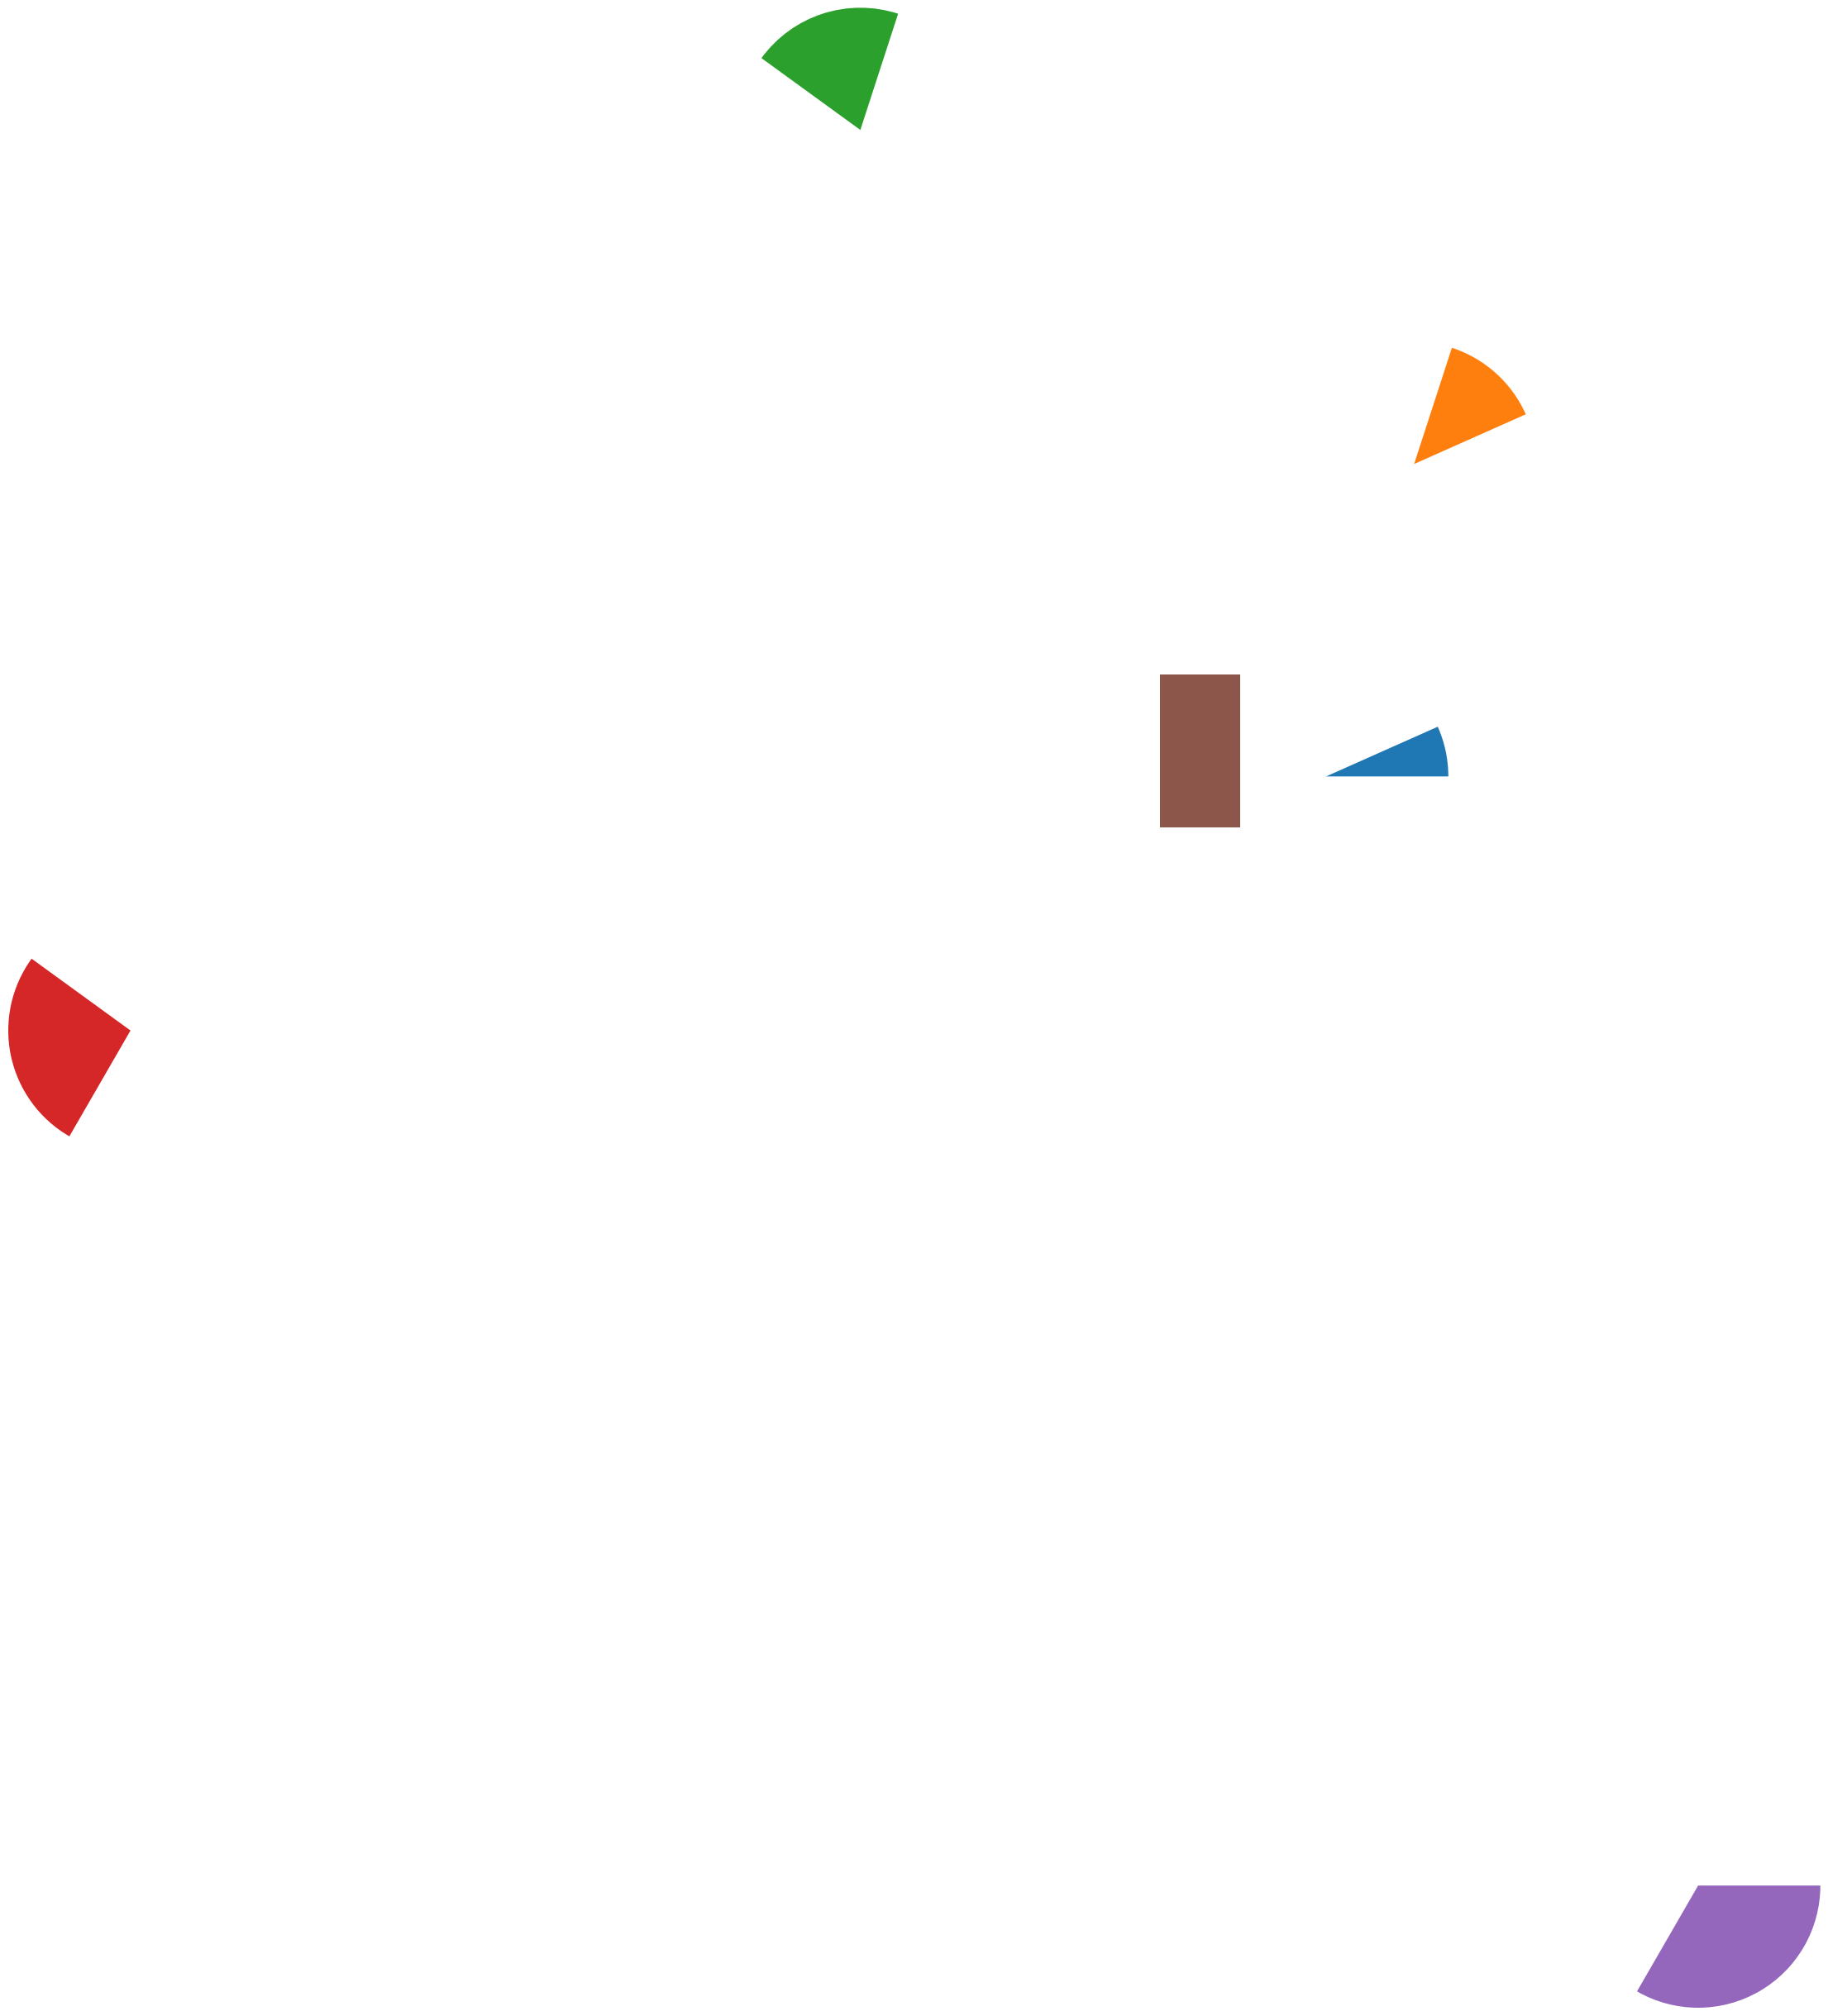

Reproduce this figure in Python.
#折线图
import matplotlib.pyplot as plt
x = [1,2,3,4,5]
y = [2,4,6,8,10]
plt.plot(x,y)
plt.show()

#饼图
import matplotlib.pyplot as plt
x = [1,2,3,4,5]
y = [2,4,6,8,10]
plt.pie(x,y)
plt.show()

#柱形图
import matplotlib.pyplot as plt
x = [1,2,3,4,5]
y = [2,4,6,8,10]
plt.bar(x,y)
plt.show()

